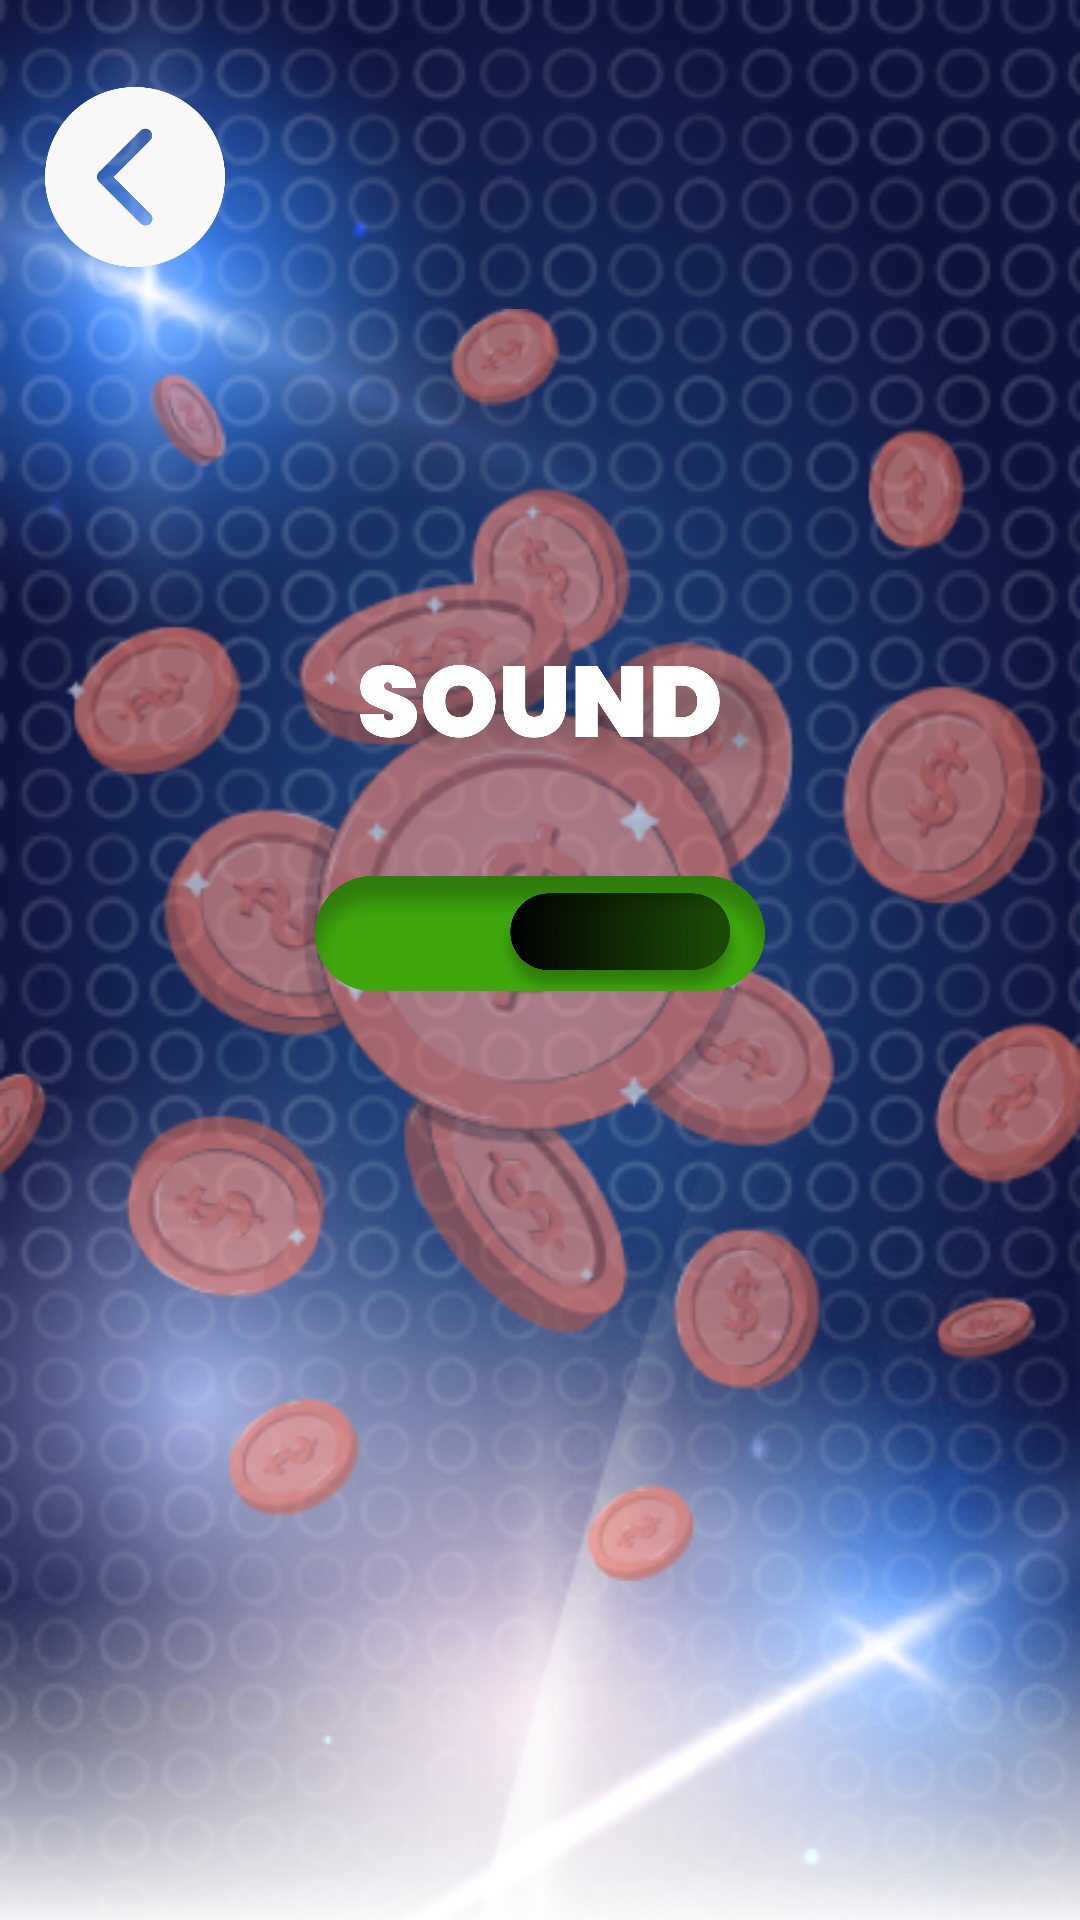

Here is an Android app screen rendered from its layout file. Give the layout XML and the strings, colors and styles it references.
<!-- AndroidManifest.xml: application theme Theme.LuckyCoinVulkan -->
<!-- res/layout/lucky_coin_sound_fragment.xml -->
<?xml version="1.0" encoding="utf-8"?>
<androidx.constraintlayout.widget.ConstraintLayout xmlns:android="http://schemas.android.com/apk/res/android"
    xmlns:tools="http://schemas.android.com/tools"
    android:layout_width="match_parent"
    android:layout_height="match_parent"
    xmlns:app="http://schemas.android.com/apk/res-auto"
    android:background="@drawable/luckycoinback_without"
    android:theme="@style/ThemeOverlay.LuckyCoinVulkan.FullscreenContainer"
    tools:context=".lcsound.LuckyCoinSound">

    <ImageButton
        android:id="@+id/back"
        android:layout_width="60dp"
        android:layout_height="60dp"
        android:background="#00000000"
        android:scaleType="fitCenter"
        android:src="@drawable/back"
        app:layout_constraintBottom_toBottomOf="parent"
        app:layout_constraintEnd_toEndOf="parent"
        app:layout_constraintHorizontal_bias="0.05"
        app:layout_constraintStart_toStartOf="parent"
        app:layout_constraintTop_toTopOf="parent"
        app:layout_constraintVertical_bias="0.050000012" />

    <ImageView
        android:id="@+id/imageView2"
        android:layout_width="wrap_content"
        android:layout_height="wrap_content"
        android:alpha="0.75"
        android:src="@drawable/image_1"
        app:layout_constraintBottom_toBottomOf="parent"
        app:layout_constraintEnd_toEndOf="parent"
        app:layout_constraintStart_toStartOf="parent"
        app:layout_constraintTop_toTopOf="parent"
        app:layout_constraintVertical_bias="0.45999998" />

    <ImageView
        android:id="@+id/imageView3"
        android:layout_width="wrap_content"
        android:layout_height="50dp"
        android:layout_marginStart="30dp"
        android:src="@drawable/sound_text"
        app:layout_constraintBottom_toBottomOf="parent"
        app:layout_constraintEnd_toEndOf="parent"
        app:layout_constraintStart_toStartOf="parent"
        app:layout_constraintTop_toTopOf="parent"
        app:layout_constraintVertical_bias="0.36" />

    <ImageView
        android:id="@+id/bttn_click"
        android:layout_width="150dp"
        android:layout_height="100dp"
        android:src="@drawable/on"
        app:layout_constraintBottom_toBottomOf="parent"
        app:layout_constraintEnd_toEndOf="parent"
        app:layout_constraintStart_toStartOf="parent"
        app:layout_constraintTop_toBottomOf="@+id/imageView3"
        app:layout_constraintVertical_bias="0.0" />

</androidx.constraintlayout.widget.ConstraintLayout>
<!-- resources referenced by this layout -->
<resources>
  <!-- drawable back: png bitmap (drawable-v24, 9936 bytes) -->
  <!-- drawable image_1: png bitmap (drawable-v24, 110072 bytes) -->
  <!-- drawable luckycoinback_without: png bitmap (drawable-v24, 204285 bytes) -->
  <!-- drawable on: png bitmap (drawable-v24, 278931 bytes) -->
  <!-- drawable sound_text: png bitmap (drawable-v24, 310830 bytes) -->
  <style name="ThemeOverlay.LuckyCoinVulkan.FullscreenContainer" parent="">
          <item name="fullscreenBackgroundColor">@color/light_blue_600</item>
          <item name="fullscreenTextColor">@color/light_blue_A200</item>
      </style>
  <style name="Theme.LuckyCoinVulkan" parent="Theme.MaterialComponents.DayNight.NoActionBar">
          
          <item name="colorPrimary">@android:color/transparent</item>
          <item name="colorPrimaryVariant">@android:color/transparent</item>
          <item name="colorOnPrimary">@color/white</item>
          
          <item name="colorSecondary">#8D0500</item>
          <item name="colorSecondaryVariant">#8D0500</item>
          <item name="colorOnSecondary">@color/black</item>
          
          <item name="android:statusBarColor" tools:targetApi="l">?attr/colorPrimaryVariant</item>
          
      </style>
  <!-- not gathered from this repository: default colours our renderer supplied (Android Studio template values) -->
  <color name="black">#FF000000</color>
  <color name="white">#FFFFFFFF</color>
</resources>
